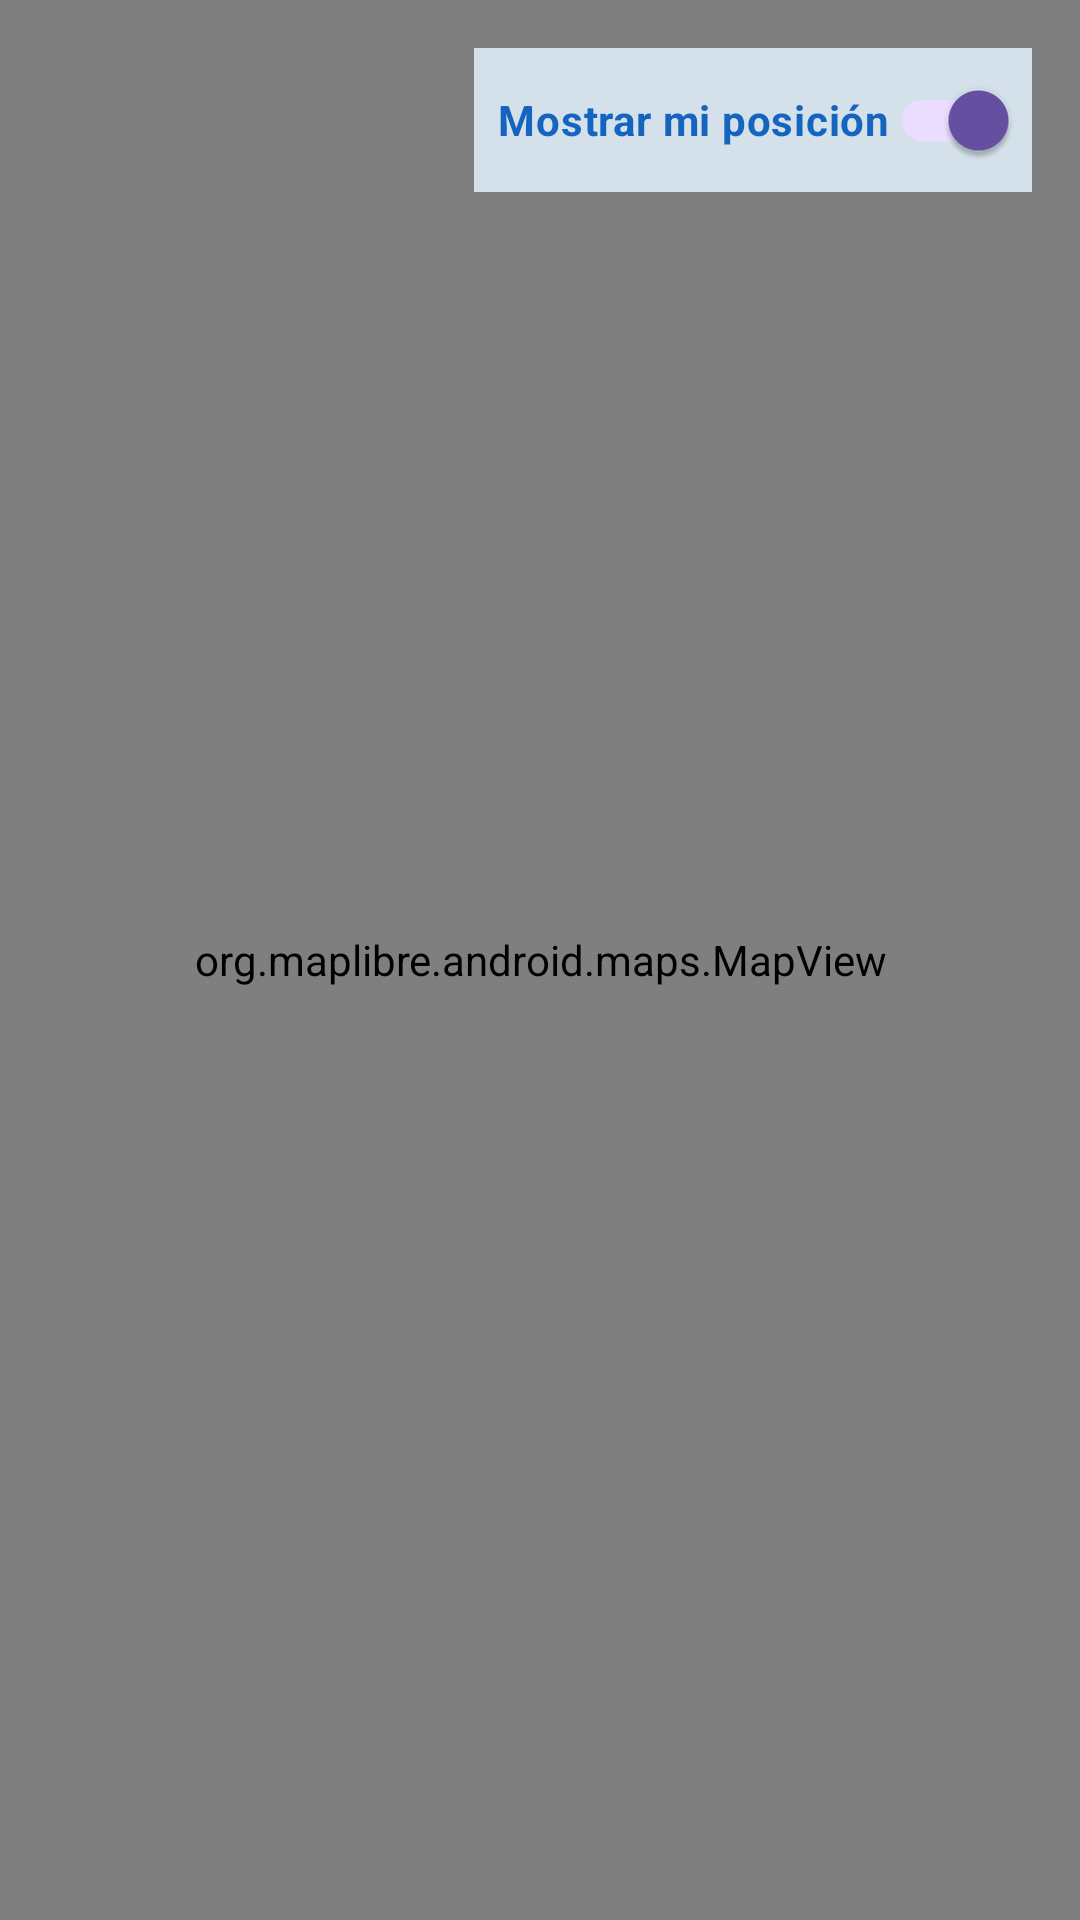

The Android layout XML behind this screen, and the referenced resources:
<!-- AndroidManifest.xml: application theme Theme.Tarea6_ManjonCarrascoJoseCarlos -->
<!-- res/layout/fragment_mapa.xml -->
<?xml version="1.0" encoding="utf-8"?>
<FrameLayout xmlns:android="http://schemas.android.com/apk/res/android"
    xmlns:tools="http://schemas.android.com/tools"
    android:layout_width="match_parent"
    android:layout_height="match_parent"
    tools:context=".MapaFragment">

    <org.maplibre.android.maps.MapView
        android:id="@+id/mapView"
        android:layout_width="match_parent"
        android:layout_height="match_parent" />

    <androidx.appcompat.widget.SwitchCompat
        android:id="@+id/switchUbicacion"
        android:layout_width="wrap_content"
        android:layout_height="wrap_content"
        android:layout_gravity="top|end"
        android:layout_marginTop="16dp"
        android:layout_marginEnd="16dp"
        android:background="#D9E3F2FD"
        android:checked="true"
        android:padding="8dp"
        android:text="@string/mostrar_posicion"
        android:textColor="#1565C0"
        android:textStyle="bold" />
    
</FrameLayout>
<!-- resources referenced by this layout -->
<resources>
  <string name="mostrar_posicion">Mostrar mi posición</string>
  <style name="Theme.Tarea6_ManjonCarrascoJoseCarlos" parent="Base.Theme.Tarea6_ManjonCarrascoJoseCarlos" />
  <style name="Base.Theme.Tarea6_ManjonCarrascoJoseCarlos" parent="Theme.Material3.DayNight.NoActionBar">
          
          
      </style>
</resources>
